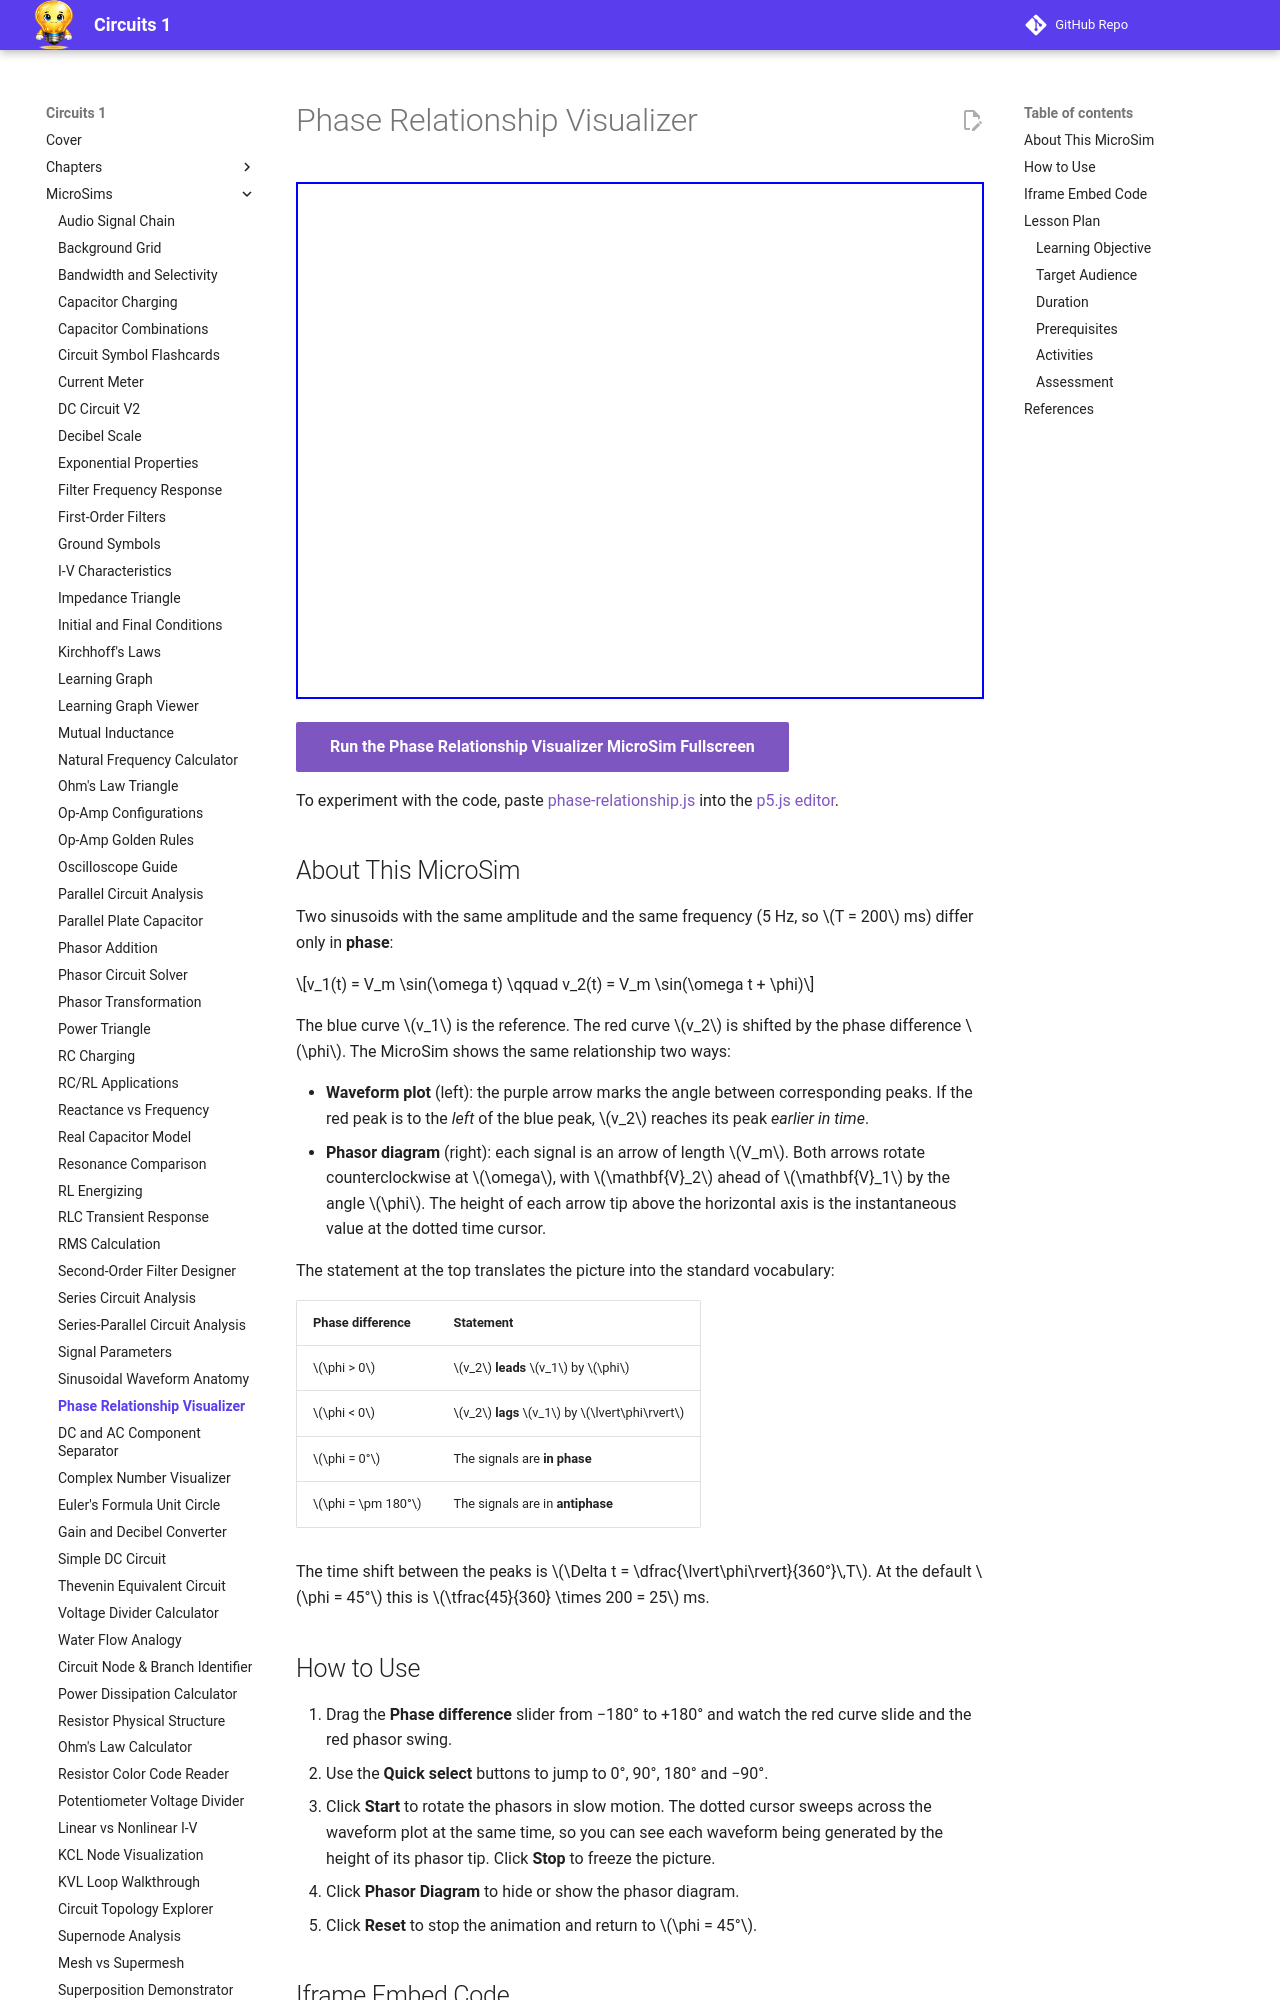

repository: dmccreary/circuits · page: sims/phase-relationship/index.html · generator: mkdocs

---
title: Phase Relationship Visualizer
description: Interactive p5.js MicroSim that compares two sinusoids of the same frequency on a waveform plot and a phasor diagram and states whether the second signal leads or lags the first.
image: /sims/phase-relationship/phase-relationship.png
og:image: /sims/phase-relationship/phase-relationship.png
twitter:image: /sims/phase-relationship/phase-relationship.png
social:
   cards: false
quality_score: 100
---

# Phase Relationship Visualizer

<iframe src="main.html" height="517px" width="100%" scrolling="no"></iframe>

[Run the Phase Relationship Visualizer MicroSim Fullscreen](main.html){ .md-button .md-button--primary }

To experiment with the code, paste [phase-relationship.js](phase-relationship.js) into the [p5.js editor](https://editor.p5js.org/).

## About This MicroSim

Two sinusoids with the same amplitude and the same frequency (5 Hz, so \(T = 200\) ms) differ only in **phase**:

\[v_1(t) = V_m \sin(\omega t) \qquad v_2(t) = V_m \sin(\omega t + \phi)\]

The blue curve \(v_1\) is the reference. The red curve \(v_2\) is shifted by the phase difference \(\phi\). The MicroSim shows the same relationship two ways:

- **Waveform plot** (left): the purple arrow marks the angle between corresponding peaks. If the red peak is to the *left* of the blue peak, \(v_2\) reaches its peak *earlier in time*.
- **Phasor diagram** (right): each signal is an arrow of length \(V_m\). Both arrows rotate counterclockwise at \(\omega\), with \(\mathbf{V}_2\) ahead of \(\mathbf{V}_1\) by the angle \(\phi\). The height of each arrow tip above the horizontal axis is the instantaneous value at the dotted time cursor.

The statement at the top translates the picture into the standard vocabulary:

| Phase difference | Statement |
|------------------|-----------|
| \(\phi > 0\) | \(v_2\) **leads** \(v_1\) by \(\phi\) |
| \(\phi < 0\) | \(v_2\) **lags** \(v_1\) by \(\lvert\phi\rvert\) |
| \(\phi = 0°\) | The signals are **in phase** |
| \(\phi = \pm 180°\) | The signals are in **antiphase** |

The time shift between the peaks is \(\Delta t = \dfrac{\lvert\phi\rvert}{360°}\,T\). At the default \(\phi = 45°\) this is \(\tfrac{45}{360} \times 200 = 25\) ms.
